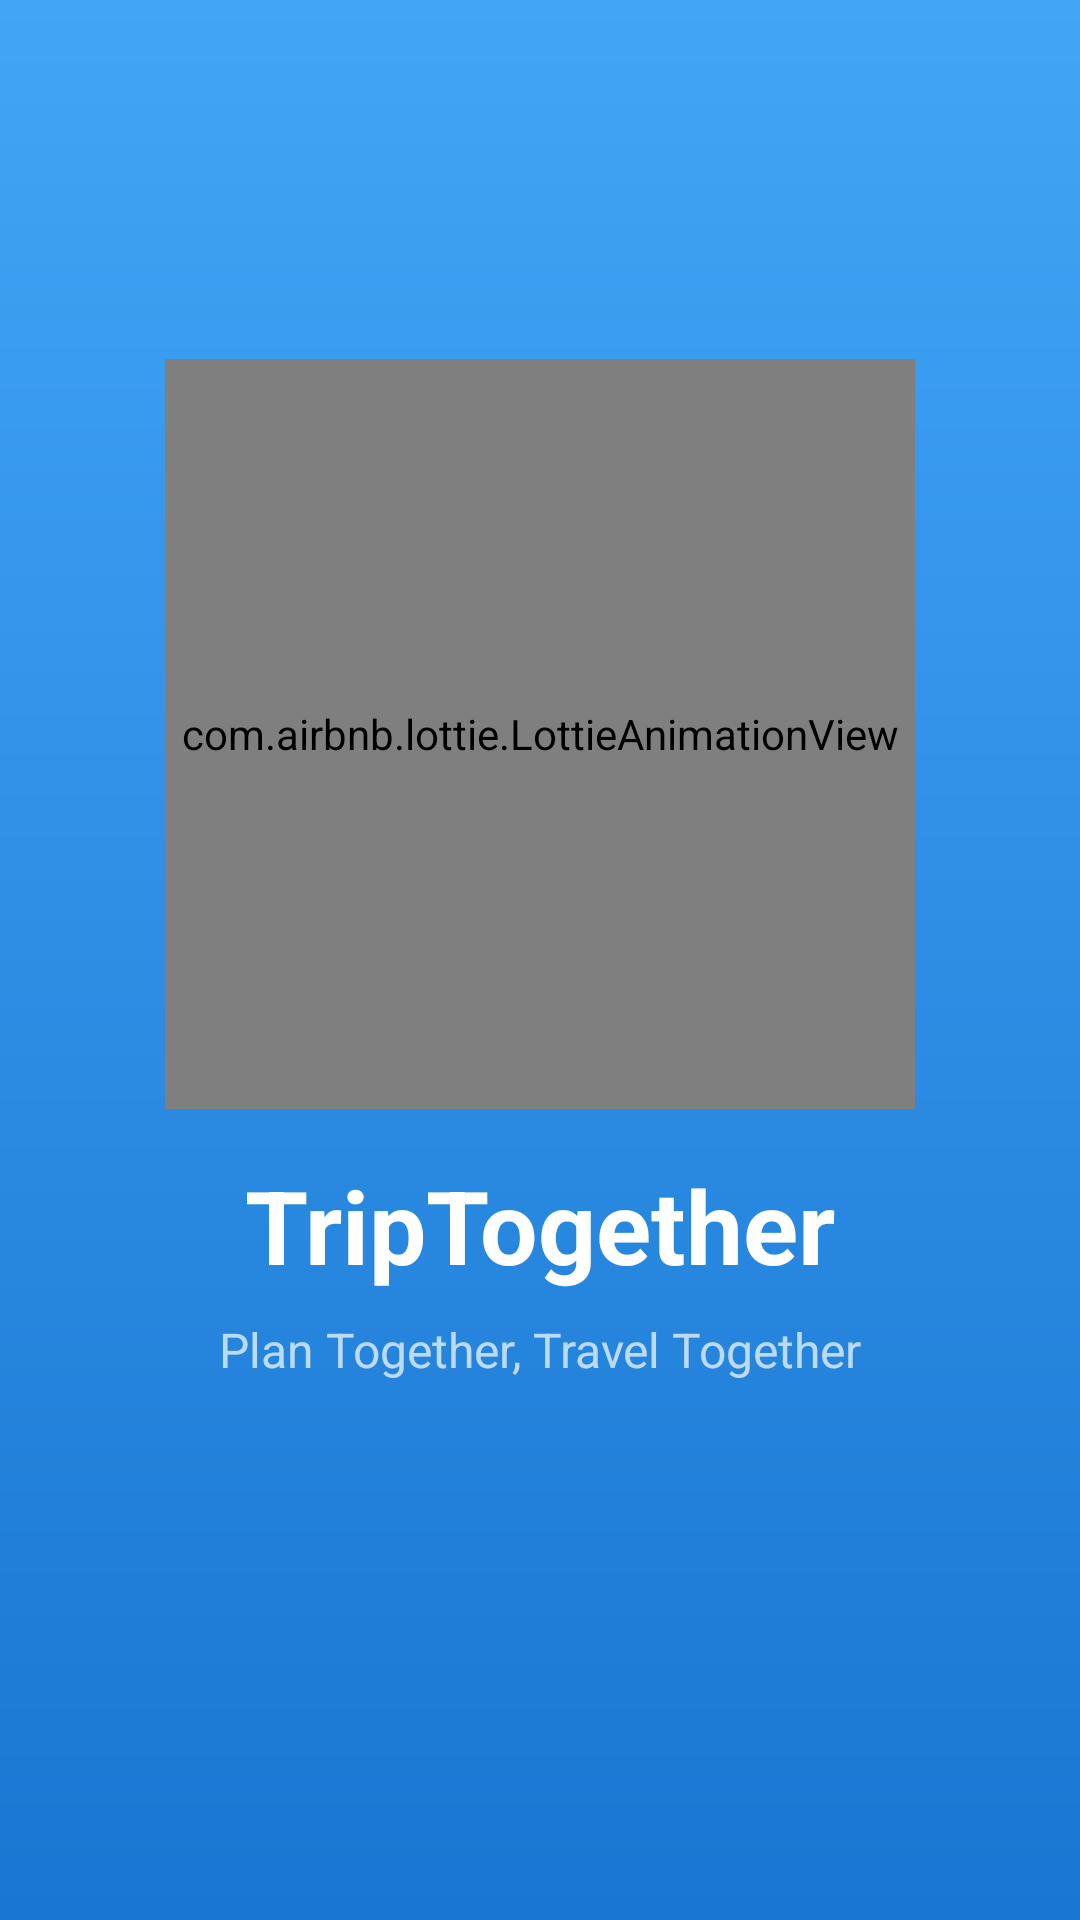

Reconstruct the res/layout file that produces this screen, plus the resources it refers to.
<!-- AndroidManifest.xml: application theme Theme.TripTogether -->
<!-- res/layout/activity_splash.xml -->
<?xml version="1.0" encoding="utf-8"?>
<androidx.constraintlayout.widget.ConstraintLayout xmlns:android="http://schemas.android.com/apk/res/android"
    xmlns:app="http://schemas.android.com/apk/res-auto"
    xmlns:tools="http://schemas.android.com/tools"
    android:id="@+id/main"
    android:layout_width="match_parent"
    android:layout_height="match_parent"
    android:background="@drawable/bg_splash_gradient"
    tools:context=".SplashActivity">

    <com.airbnb.lottie.LottieAnimationView
        android:id="@+id/splash_LOTTIE_animation"
        android:layout_width="250dp"
        android:layout_height="250dp"
        app:layout_constraintBottom_toTopOf="@id/splash_LBL_title"
        app:layout_constraintEnd_toEndOf="parent"
        app:layout_constraintStart_toStartOf="parent"
        app:layout_constraintTop_toTopOf="parent"
        app:layout_constraintVertical_bias="0.4"
        app:layout_constraintVertical_chainStyle="packed"
        app:lottie_rawRes="@raw/starting_lottie" />

    <com.google.android.material.textview.MaterialTextView
        android:id="@+id/splash_LBL_title"
        android:layout_width="wrap_content"
        android:layout_height="wrap_content"
        android:layout_marginTop="@dimen/spacing_md"
        android:text="@string/app_name"
        android:textColor="@color/white"
        android:textSize="34sp"
        android:textStyle="bold"
        app:layout_constraintBottom_toTopOf="@id/splash_LBL_tagline"
        app:layout_constraintEnd_toEndOf="parent"
        app:layout_constraintStart_toStartOf="parent"
        app:layout_constraintTop_toBottomOf="@id/splash_LOTTIE_animation" />

    <com.google.android.material.textview.MaterialTextView
        android:id="@+id/splash_LBL_tagline"
        android:layout_width="wrap_content"
        android:layout_height="wrap_content"
        android:layout_marginTop="@dimen/spacing_sm"
        android:alpha="0.7"
        android:text="@string/splash_tagline"
        android:textColor="@color/white"
        android:textSize="16sp"
        app:layout_constraintBottom_toBottomOf="parent"
        app:layout_constraintEnd_toEndOf="parent"
        app:layout_constraintStart_toStartOf="parent"
        app:layout_constraintTop_toBottomOf="@id/splash_LBL_title" />

</androidx.constraintlayout.widget.ConstraintLayout>
<!-- resources referenced by this layout -->
<resources>
  <color name="white">#FFFFFFFF</color>
  <dimen name="spacing_md">16dp</dimen>
  <dimen name="spacing_sm">8dp</dimen>
  <!-- drawable bg_splash_gradient (drawable) -->
  <?xml version="1.0" encoding="utf-8"?>
  <shape xmlns:android="http://schemas.android.com/apk/res/android">
      <gradient
          android:angle="270"
          android:endColor="@color/primary_700"
          android:startColor="@color/primary_400"
          android:type="linear" />
  </shape>
  <string name="app_name">TripTogether</string>
  <string name="splash_tagline">Plan Together, Travel Together</string>
  <style name="Theme.TripTogether" parent="Base.Theme.TripTogether" />
  <color name="primary_700">#1976D2</color>
  <color name="primary_400">#42A5F5</color>
  <style name="Base.Theme.TripTogether" parent="Theme.Material3.DayNight.NoActionBar">
          
          <item name="colorPrimary">@color/primary_500</item>
          <item name="colorPrimaryVariant">@color/primary_700</item>
          <item name="colorOnPrimary">@color/text_on_primary</item>
  
          
          <item name="colorSecondary">@color/primary_400</item>
          <item name="colorSecondaryVariant">@color/primary_600</item>
          <item name="colorOnSecondary">@color/text_on_primary</item>
  
          
          <item name="android:colorBackground">@color/background</item>
          <item name="colorSurface">@color/surface</item>
          <item name="colorSurfaceVariant">@color/surface_variant</item>
          <item name="colorOnSurface">@color/text_primary</item>
          <item name="colorOnSurfaceVariant">@color/text_secondary</item>
  
          
          <item name="colorError">@color/error</item>
  
          
          <item name="android:statusBarColor">@color/primary_600</item>
          <item name="android:navigationBarColor">@color/card_background</item>
  
          
          <item name="floatingActionButtonStyle">@style/Widget.TripTogether.FAB</item>
          <item name="bottomNavigationStyle">@style/Widget.TripTogether.BottomNav</item>
      </style>
  <color name="primary_500">#2196F3</color>
  <color name="text_on_primary">#FFFFFF</color>
  <color name="primary_600">#1E88E5</color>
  <color name="background">#FFFFFF</color>
  <color name="surface">#FAFAFA</color>
  <color name="surface_variant">#F5F5F5</color>
  <color name="text_primary">#212121</color>
  <color name="text_secondary">#757575</color>
  <color name="error">#E53935</color>
  <color name="card_background">#FFFFFF</color>
  <style name="Widget.TripTogether.FAB" parent="Widget.Material3.FloatingActionButton.Primary">
          <item name="backgroundTint">@color/primary_500</item>
          <item name="tint">@color/white</item>
          <item name="elevation">6dp</item>
          <item name="shapeAppearance">@style/ShapeAppearance.TripTogether.FAB</item>
      </style>
  <style name="Widget.TripTogether.BottomNav" parent="Widget.Material3.BottomNavigationView">
          <item name="backgroundTint">@color/card_background</item>
          <item name="itemIconTint">@color/bottom_nav_colors</item>
          <item name="itemTextColor">@color/bottom_nav_colors</item>
          <item name="elevation">8dp</item>
          <item name="itemActiveIndicatorStyle">@style/Widget.TripTogether.BottomNav.ActiveIndicator</item>
      </style>
  <style name="ShapeAppearance.TripTogether.FAB" parent="ShapeAppearance.Material3.Corner.Full">
          <item name="cornerSize">16dp</item>
      </style>
  <style name="Widget.TripTogether.BottomNav.ActiveIndicator" parent="Widget.Material3.BottomNavigationView.ActiveIndicator">
          <item name="android:color">@color/primary_50</item>
      </style>
  <color name="primary_50">#E3F2FD</color>
</resources>
